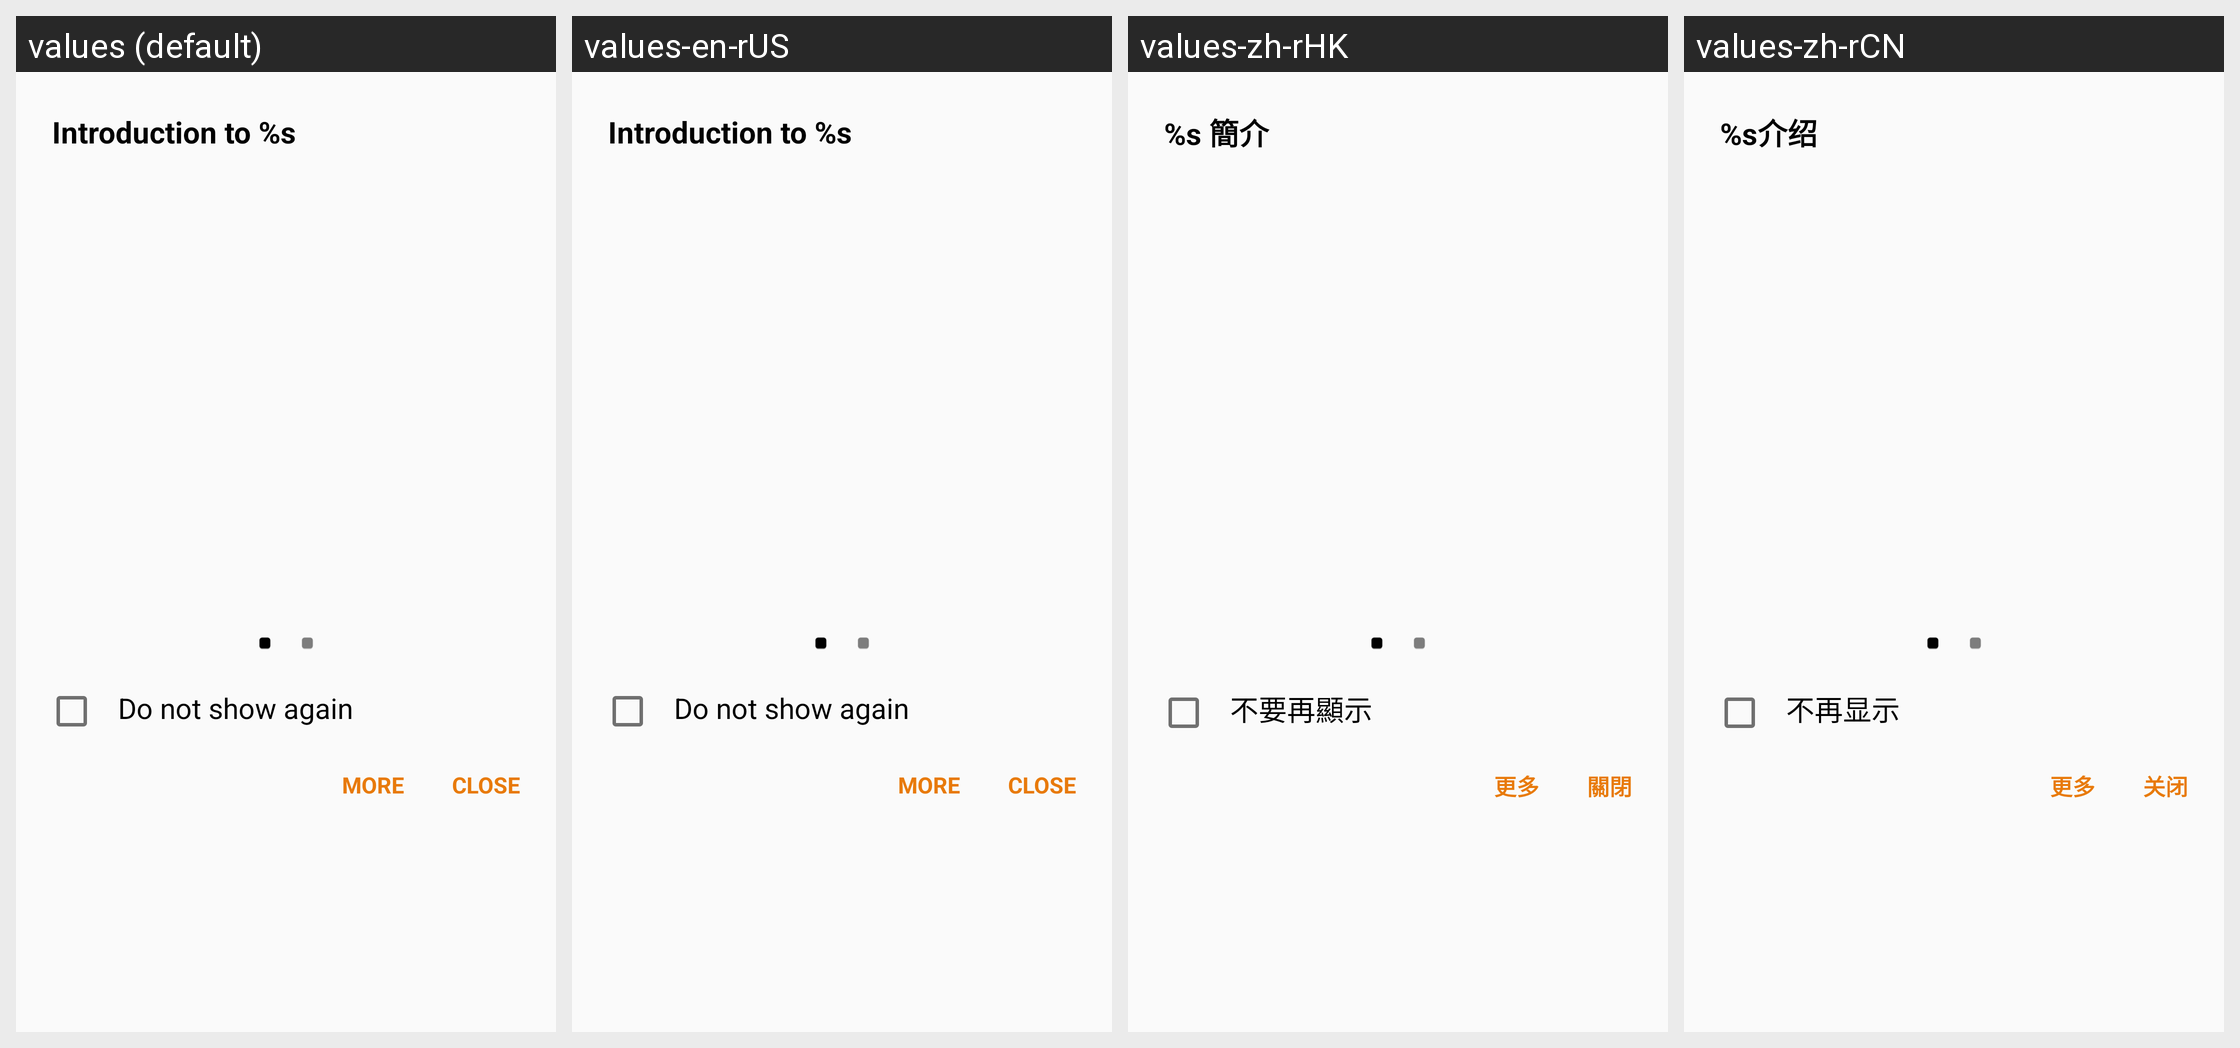

Translations of the strings shown on this Android screen, per locale in the grid:
Android screen res/layout/dialog_quick_tutorial_gear3.xml rendered under 4 locales, left to right: values (default), values-en-rUS, values-zh-rHK, values-zh-rCN. Device: Nexus 5 (rendered at 1080×1920; each locale shown at half size, 540×960, under a caption strip naming it); theme WManagerActionBarTheme.
Other locales in the repository, not shown: values-ar, values-as, values-az, values-az-rAZ, values-be, values-be-rBY, values-bg, values-bn, values-bn-rBD, values-bn-rIN, values-bo, values-bs, values-ca, values-cs, values-da, values-de, values-el, values-en, values-en-rCA, values-en-rPH, values-en-rZG, values-es-rES, values-es-rUS, values-et, values-et-rEE, values-eu, values-eu-rES, values-fa, values-fi, values-fr, values-fr-rCA, values-ga, values-gl, values-gl-rES, values-gu, values-gu-rIN, values-hi, values-hr, values-hu, values-hy, values-hy-rAM, values-in, values-is, values-is-rIS, values-it, values-iw, values-ja, values-ka, values-ka-rGE, values-kk, values-kk-rKZ, values-km, values-km-rKH, values-kn, values-kn-rIN, values-ko, values-ky, values-ky-rKG, values-lo, values-lo-rLA, values-lt, values-lv, values-mg, values-mk, values-mk-rMK, values-ml, values-ml-rIN, values-mn, values-mn-rMN, values-mr, values-mr-rIN, values-ms, values-ms-rMY, values-my, values-my-rMM, values-my-rZG, values-nb, values-ne, values-ne-rNP, values-nl, values-or, values-pa, values-pa-rIN, values-pl, values-pl-rSP, values-pt-rBR, values-pt-rPT, values-ro, values-ru, values-si, values-si-rLK, values-sk, values-sl, values-sq, values-sq-rAL, values-sr, values-sv, values-ta, values-ta-rIN, values-te, values-te-rIN, values-tg, values-th, values-tk, values-tl, values-tr, values-uk, values-ur, values-ur-rPK, values-uz, values-uz-rUZ, values-vi, values-xh, values-zh-rTW, values-zu.
Strings drawn on this screen, with the default value and each locale's value (text and hints the layout hard-codes, and strings that could not be matched under every locale, appear in the picture but are not listed):

quick_tutorial_noti_title
  values: Introduction to %s
  values-en-rUS: Introduction to %s
  values-zh-rHK: %s 簡介
  values-zh-rCN: %s介绍

smartrelay_not_show
  values: Do not show again
  values-en-rUS: Do not show again
  values-zh-rHK: 不要再顯示
  values-zh-rCN: 不再显示

more
  values: More
  values-en-rUS: More
  values-zh-rHK: 更多
  values-zh-rCN: 更多

close
  values: Close
  values-en-rUS: Close
  values-zh-rHK: 關閉
  values-zh-rCN: 关闭
